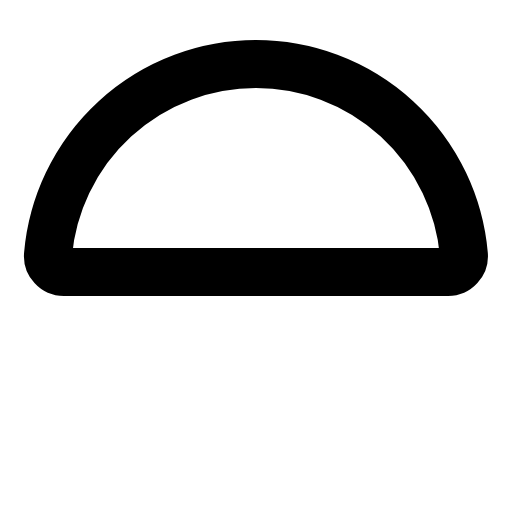
t = 0.00 s
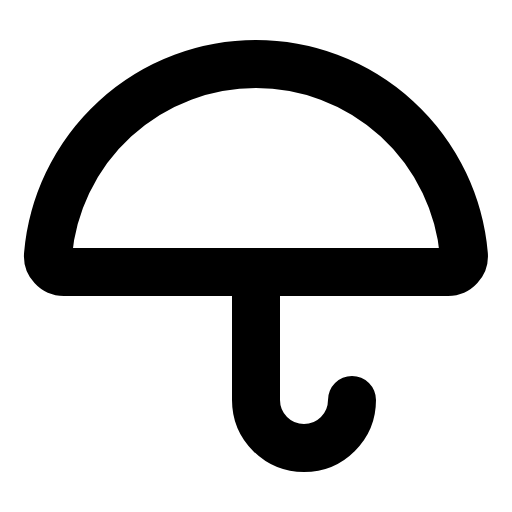
t = 0.68 s
t = 1.05 s: frame unchanged from t = 0.68 s, image omitted
t = 1.80 s: frame unchanged from t = 0.68 s, image omitted
t = 2.18 s: frame unchanged from t = 0.68 s, image omitted
t = 2.93 s: frame unchanged from t = 0.68 s, image omitted

The animated SVG that drew these frames (rendered in a browser with its animation timeline set to each time). Animation: 1 CSS @keyframes rule; one cycle of 3.30 s, repeats indefinitely.

<svg xmlns="http://www.w3.org/2000/svg" viewBox="0 0 256 256">
  <style>
    .draw-line {
      stroke-dasharray: 2000;
      stroke-dashoffset: 0;
    }
    svg:hover .draw-line {
      animation: phosphor-draw-in 3s ease-in-out infinite alternate;
    }
    @keyframes phosphor-draw-in {
      0%   { stroke-dashoffset: 2000; }
      50%  { stroke-dashoffset: 0; }
      100% { stroke-dashoffset: 0; }
    }
  </style><rect width="256" height="256" fill="none"/><path d="M176,200a24,24,0,0,1-48,0V136" fill="none" stroke="currentColor" stroke-linecap="round" stroke-linejoin="round" stroke-width="24" class="draw-line" pathLength="1" style="animation-delay: 0s"/><path d="M32,136a8,8,0,0,1-8-8.71,104.37,104.37,0,0,1,207.94,0,8,8,0,0,1-8,8.71Z" fill="none" stroke="currentColor" stroke-linecap="round" stroke-linejoin="round" stroke-width="24" class="draw-line" pathLength="1" style="animation-delay: 0.3s"/></svg>
